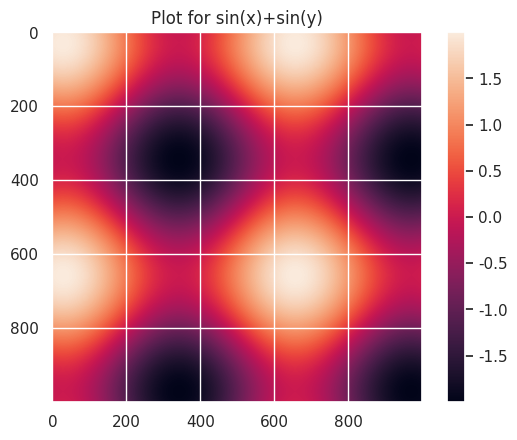

Generate this figure with matplotlib: (Note: this script raises an exception after producing the figure.)
import pandas as pd
from pandas import Series,DataFrame
import numpy as np

import matplotlib.pyplot as plt
import seaborn as sns
sns.set_style('whitegrid')
%matplotlib inline

# seabornの日本語表示
# IPAGothicをインストール。
# 「~/.matplotlib/fontList.py3k.cache」を消す。
import matplotlib as mpl
mpl.rcParams['font.family'] = 'IPAGothic'
sns.set(font=['IPAGothic'])

points = np.arange(-5,5,0.01)
dx,dy=np.meshgrid(points,points)
plt.imshow(dx)

z = (np.sin(dx) + np.sin(dy))
plt.imshow(z)
#カラーバーを出す
plt.colorbar()
# タイトルを付ける
plt.title("Plot for sin(x)+sin(y)")

sns.heatmap(df.corr())

